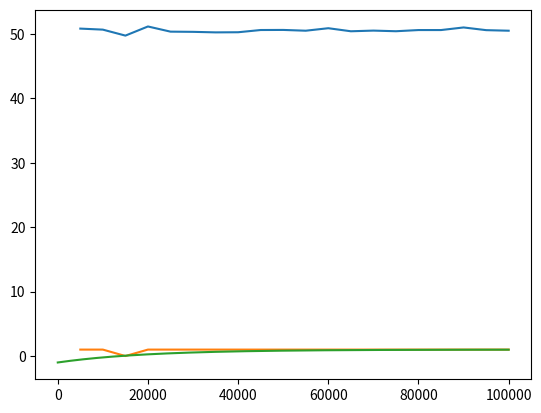

Reproduce this figure in Python.
import random
import matplotlib.pyplot as plt
import numpy as np

epsilon = 0.1
N = 2000
count_of_one = 0

for i in range(N):
    if random.random() < (0.5+epsilon):
        count_of_one += 1
  
Majority_percent = (count_of_one/N)*100


epsilon = 0.005
Total_percent_arr = []
majority_vote = []
N_arr = []

for N in range(5000,105000,5000):
    count_of_ones = 0
    for i in range(N):
        if random.random() < (0.5+epsilon):
            count_of_ones += 1
    if (count_of_ones/N)*100 > 50:
        majority_vote.append(1)
    else:
        majority_vote.append(0)
    Total_percent_arr.append((count_of_ones/N)*100)
    N_arr.append(N)

plt.plot(N_arr,Total_percent_arr)
plt.plot(N_arr,majority_vote)


epsilon_chk = 0.005
N_chk_max = 100000
x = []
y = []

for i in range(N_chk_max):
    x.append(i)
    yy = 1-2*np.exp(-2*epsilon_chk*epsilon_chk*i)
    y.append(yy)
    
plt.plot(x,y)


    